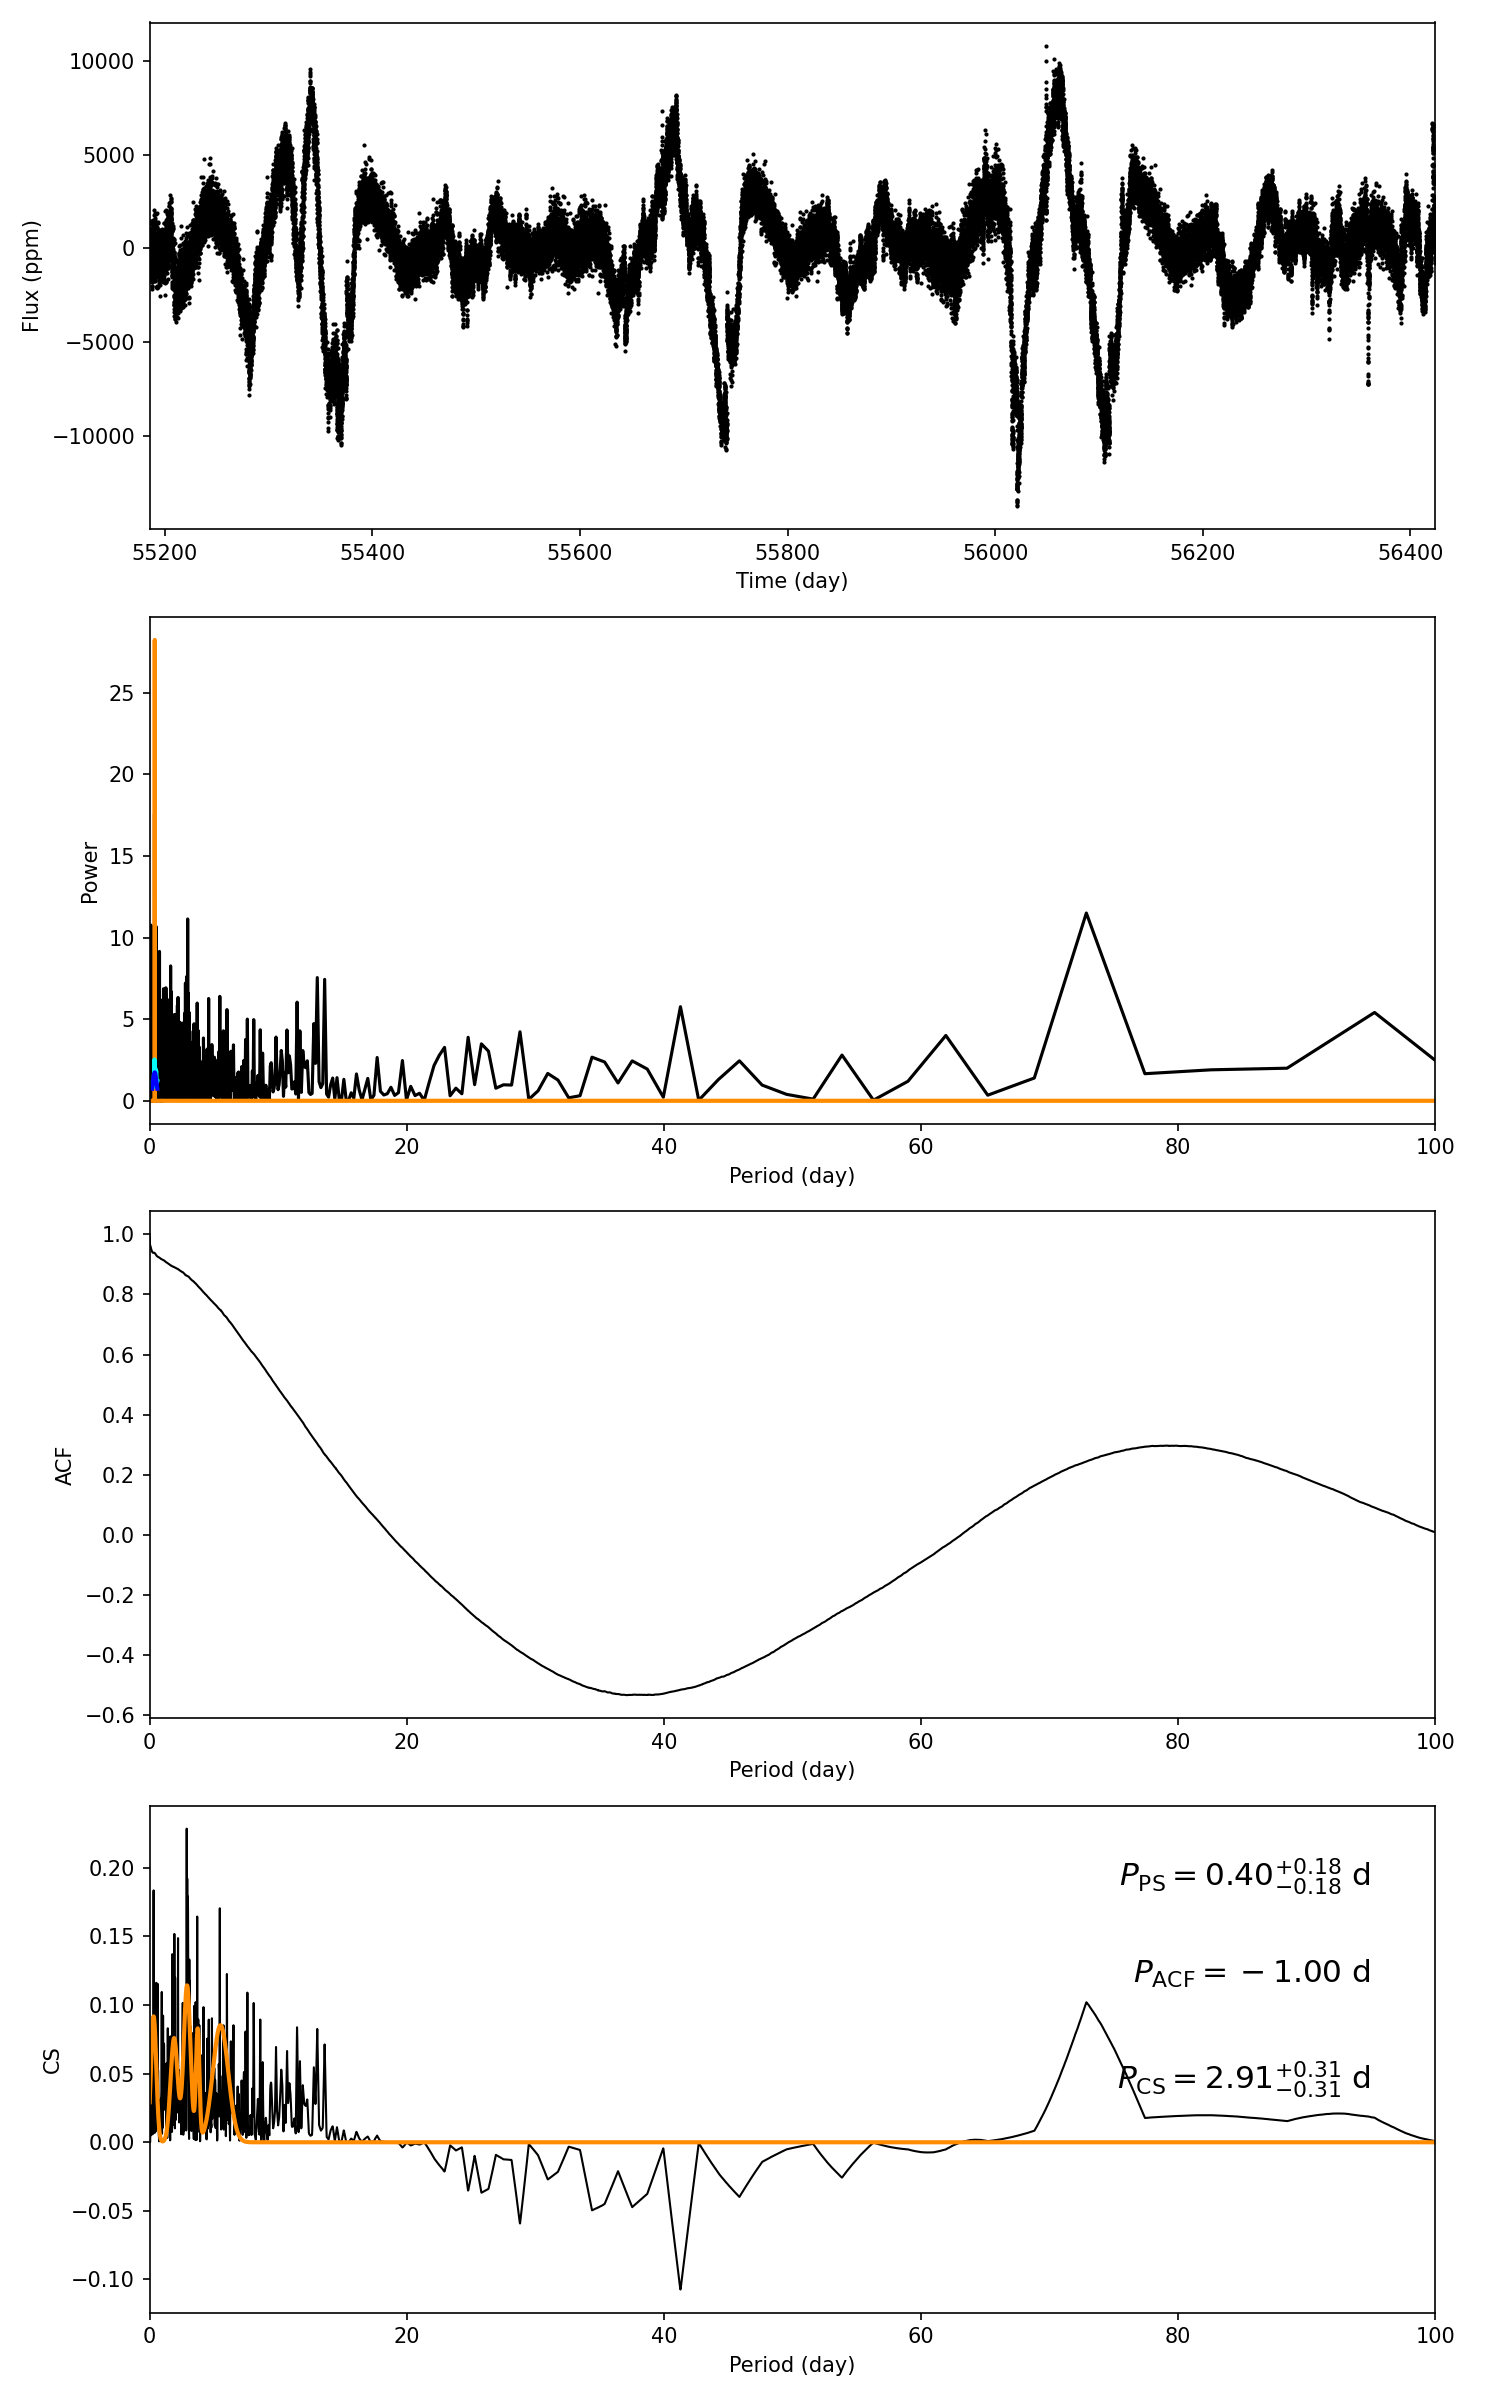

Values plotted in this chart, from the file beside it:
target_id, prot_ps, prot_acf, prot_cs, e_prot_ps, E_prot_ps, e_prot_acf, E_prot_acf, e_prot_cs, E_prot_cs, sph_ps, sph_acf, sph_cs, e_sph_ps, e_sph_acf, e_sph_cs, h_ps, fa_prob_ps, hacf, gacf, hcs
9164664, 0.397, -1.0, 2.91, 0.1786, 0.1786, -1.0, -1.0, 0.3121, 0.3121, 718.7, -1.0, 1183, 239, -1.0, 611.4, 27.5, 1.1397521554560923e-12, -1.0, -1.0, 0.2286
